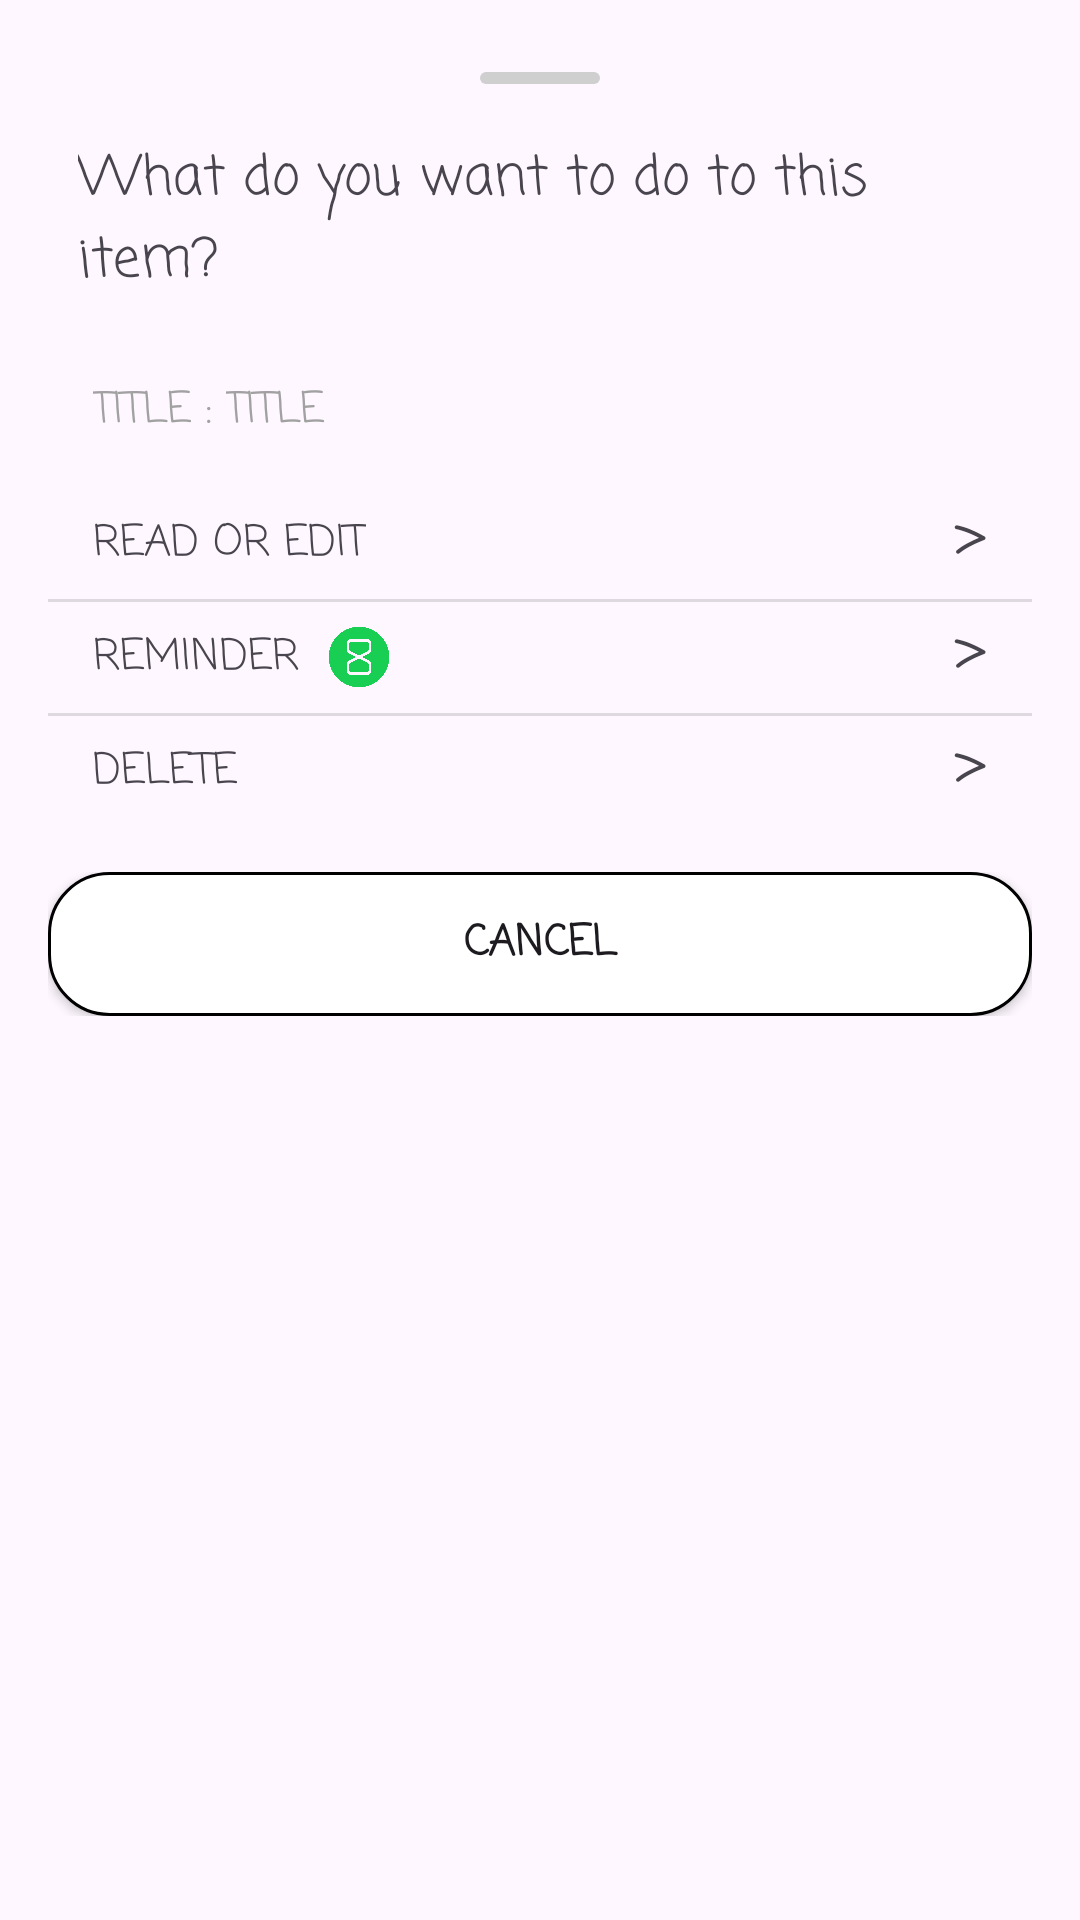

Produce the Android XML layout that renders to this screen, including the resource entries it uses.
<!-- AndroidManifest.xml: application theme Theme.SimplePlanner -->
<!-- res/layout/bottom_sheet_dialog_work_on_item_lock.xml -->
<?xml version="1.0" encoding="utf-8"?>
<LinearLayout xmlns:android="http://schemas.android.com/apk/res/android"
    android:orientation="vertical"
    android:layout_width="match_parent"
    android:layout_height="wrap_content"
    android:padding="16dp"
    >

    <View
        android:layout_width="40dp"
        android:layout_height="4dp"
        android:background="@drawable/bottom_sheet_dialog_handle"
        android:layout_gravity="center_horizontal"
        android:layout_marginTop="8dp"
        android:layout_marginBottom="8dp"/>

    <TextView
        android:text="@string/work_on_item_text"
        android:textSize="18dp"
        android:paddingTop="10dp"
        android:paddingBottom="15dp"
        android:paddingHorizontal="10dp"
        android:layout_width="match_parent"
        android:layout_height="wrap_content"
        />

    <LinearLayout
        android:orientation="horizontal"
        android:layout_width="match_parent"
        android:layout_height="wrap_content"
        android:gravity="center_vertical">
        <TextView
            android:text="@string/title"
            android:textSize="14dp"
            android:textColor="#A1A1A1"
            android:paddingTop="10dp"
            android:paddingBottom="15dp"
            android:paddingLeft="15dp"
            android:layout_width="wrap_content"
            android:layout_height="wrap_content"/>
        <TextView
            android:text=" : "
            android:textSize="14dp"
            android:textColor="#A1A1A1"
            android:paddingTop="10dp"
            android:paddingBottom="15dp"
            android:layout_width="wrap_content"
            android:layout_height="wrap_content"/>
        <TextView
            android:id="@+id/title"
            android:text="@string/title"
            android:textSize="14dp"
            android:textColor="#A1A1A1"
            android:paddingTop="10dp"
            android:paddingBottom="15dp"
            android:layout_width="0dp"
            android:layout_weight="1"
            android:maxLines="1"
            android:ellipsize="end"
            android:layout_height="wrap_content"/>
    </LinearLayout>


    <LinearLayout
        android:id="@+id/readOrEdit"
        android:orientation="horizontal"
        android:layout_width="match_parent"
        android:layout_height="wrap_content"
        android:gravity="center_vertical"
        android:paddingHorizontal="15dp"
        android:background="@drawable/ripple_box"
        android:clickable="true"
        android:focusable="true"
        >
        <TextView
            android:text="@string/work_on_item_read_or_edit"
            android:layout_width="wrap_content"
            android:layout_height="wrap_content"
            android:layout_marginEnd="10dp"
            />
        <ImageView
            android:src="@drawable/img_edit_todo"
            android:layout_width="20dp"
            android:layout_height="20dp"/>
        <TextView
            android:layout_width="0dp"
            android:layout_weight="1"
            android:layout_height="wrap_content"/>
        <TextView
            android:text=">"
            android:textSize="24dp"
            android:layout_width="wrap_content"
            android:layout_height="wrap_content"/>
    </LinearLayout>
    <TextView
        android:background="#20000000"
        android:layout_width="match_parent"
        android:layout_height="1dp"/>
    <LinearLayout
        android:id="@+id/reminder"
        android:orientation="horizontal"
        android:layout_width="match_parent"
        android:layout_height="wrap_content"
        android:gravity="center_vertical"
        android:paddingHorizontal="15dp"
        android:background="@drawable/ripple_box"
        android:clickable="true"
        android:focusable="true"
        >
        <TextView
            android:text="@string/work_on_item_timer"
            android:layout_width="wrap_content"
            android:layout_height="wrap_content"
            android:layout_marginEnd="10dp"
            />
        <ImageView
            android:src="@drawable/img_timer"
            android:layout_width="20dp"
            android:layout_height="20dp"/>
        <TextView
            android:layout_width="0dp"
            android:layout_weight="1"
            android:layout_height="wrap_content"/>
        <TextView
            android:text=">"
            android:textSize="24dp"
            android:layout_width="wrap_content"
            android:layout_height="wrap_content"/>
    </LinearLayout>
    <TextView
        android:background="#20000000"
        android:layout_width="match_parent"
        android:layout_height="1dp"/>
    <LinearLayout
        android:id="@+id/delete"
        android:orientation="horizontal"
        android:layout_width="match_parent"
        android:layout_height="wrap_content"
        android:gravity="center_vertical"
        android:paddingHorizontal="15dp"
        android:background="@drawable/ripple_box"
        android:clickable="true"
        android:focusable="true"
        >
        <TextView
            android:text="@string/work_on_item_delete"
            android:layout_width="wrap_content"
            android:layout_height="wrap_content"
            android:layout_marginRight="10dp"
            />
        <ImageView
            android:src="@drawable/img_delete"
            android:layout_width="20dp"
            android:layout_height="20dp"/>
        <TextView
            android:layout_width="0dp"
            android:layout_weight="1"
            android:layout_height="wrap_content"/>
        <TextView
            android:text=">"
            android:textSize="24dp"
            android:layout_width="wrap_content"
            android:layout_height="wrap_content"/>
    </LinearLayout>


    <LinearLayout
        android:paddingTop="15dp"
        android:orientation="horizontal"
        android:layout_width="match_parent"
        android:layout_height="wrap_content">
        <androidx.appcompat.widget.AppCompatButton
            android:id="@+id/cancelButton"
            android:text="@string/btnText_cancel"
            android:textStyle="bold"
            android:background="@drawable/shape_button_no"
            android:layout_width="0dp"
            android:layout_weight="1"
            android:layout_height="wrap_content"/>

    </LinearLayout>


</LinearLayout>
<!-- resources referenced by this layout -->
<resources>
  <!-- drawable bottom_sheet_dialog_handle (drawable) -->
  <?xml version="1.0" encoding="utf-8"?>
  <shape xmlns:android="http://schemas.android.com/apk/res/android">
      <solid android:color="#CFCFCF"/> 
      <corners android:radius="2dp"/>
  </shape>
  <!-- drawable img_timer: png bitmap (drawable, 17363 bytes) -->
  <!-- drawable ripple_box (drawable) -->
  <?xml version="1.0" encoding="utf-8"?>
  <ripple xmlns:android="http://schemas.android.com/apk/res/android"
      android:color="?android:attr/colorControlHighlight">
      <item android:id="@android:id/mask">
          <shape android:shape="rectangle">
              <solid android:color="?android:attr/colorPrimaryDark" />
          </shape>
      </item>
      <item android:id="@android:id/background">
          <shape android:shape="rectangle">
              <solid android:color="@android:color/transparent" />
          </shape>
      </item>
  </ripple>
  <!-- drawable shape_button_no (drawable) -->
  <?xml version="1.0" encoding="utf-8"?>
  <ripple xmlns:android="http://schemas.android.com/apk/res/android"
      android:color="?android:attr/colorControlHighlight"> 
      <item>
          <shape android:shape="rectangle">
              <solid android:color="@android:color/white"/> 
              <corners android:radius="20dp"/> 
              <stroke android:width="1dp" android:color="#000000"/> 
          </shape>
      </item>
  </ripple>
  <string name="btnText_cancel" tools:ignore="ButtonCase">CANCEL</string>
  <string name="title">TITLE</string>
  <string name="work_on_item_delete">DELETE</string>
  <string name="work_on_item_read_or_edit">READ OR EDIT</string>
  <string name="work_on_item_text">What do you want to do to this item?</string>
  <string name="work_on_item_timer">REMINDER</string>
  <style name="Theme.SimplePlanner" parent="Base.Theme.SimplePlanner" />
  <style name="Base.Theme.SimplePlanner" parent="Theme.Material3.DayNight.NoActionBar">
          
          
          <item name="android:fontFamily">casual</item>
      </style>
</resources>
